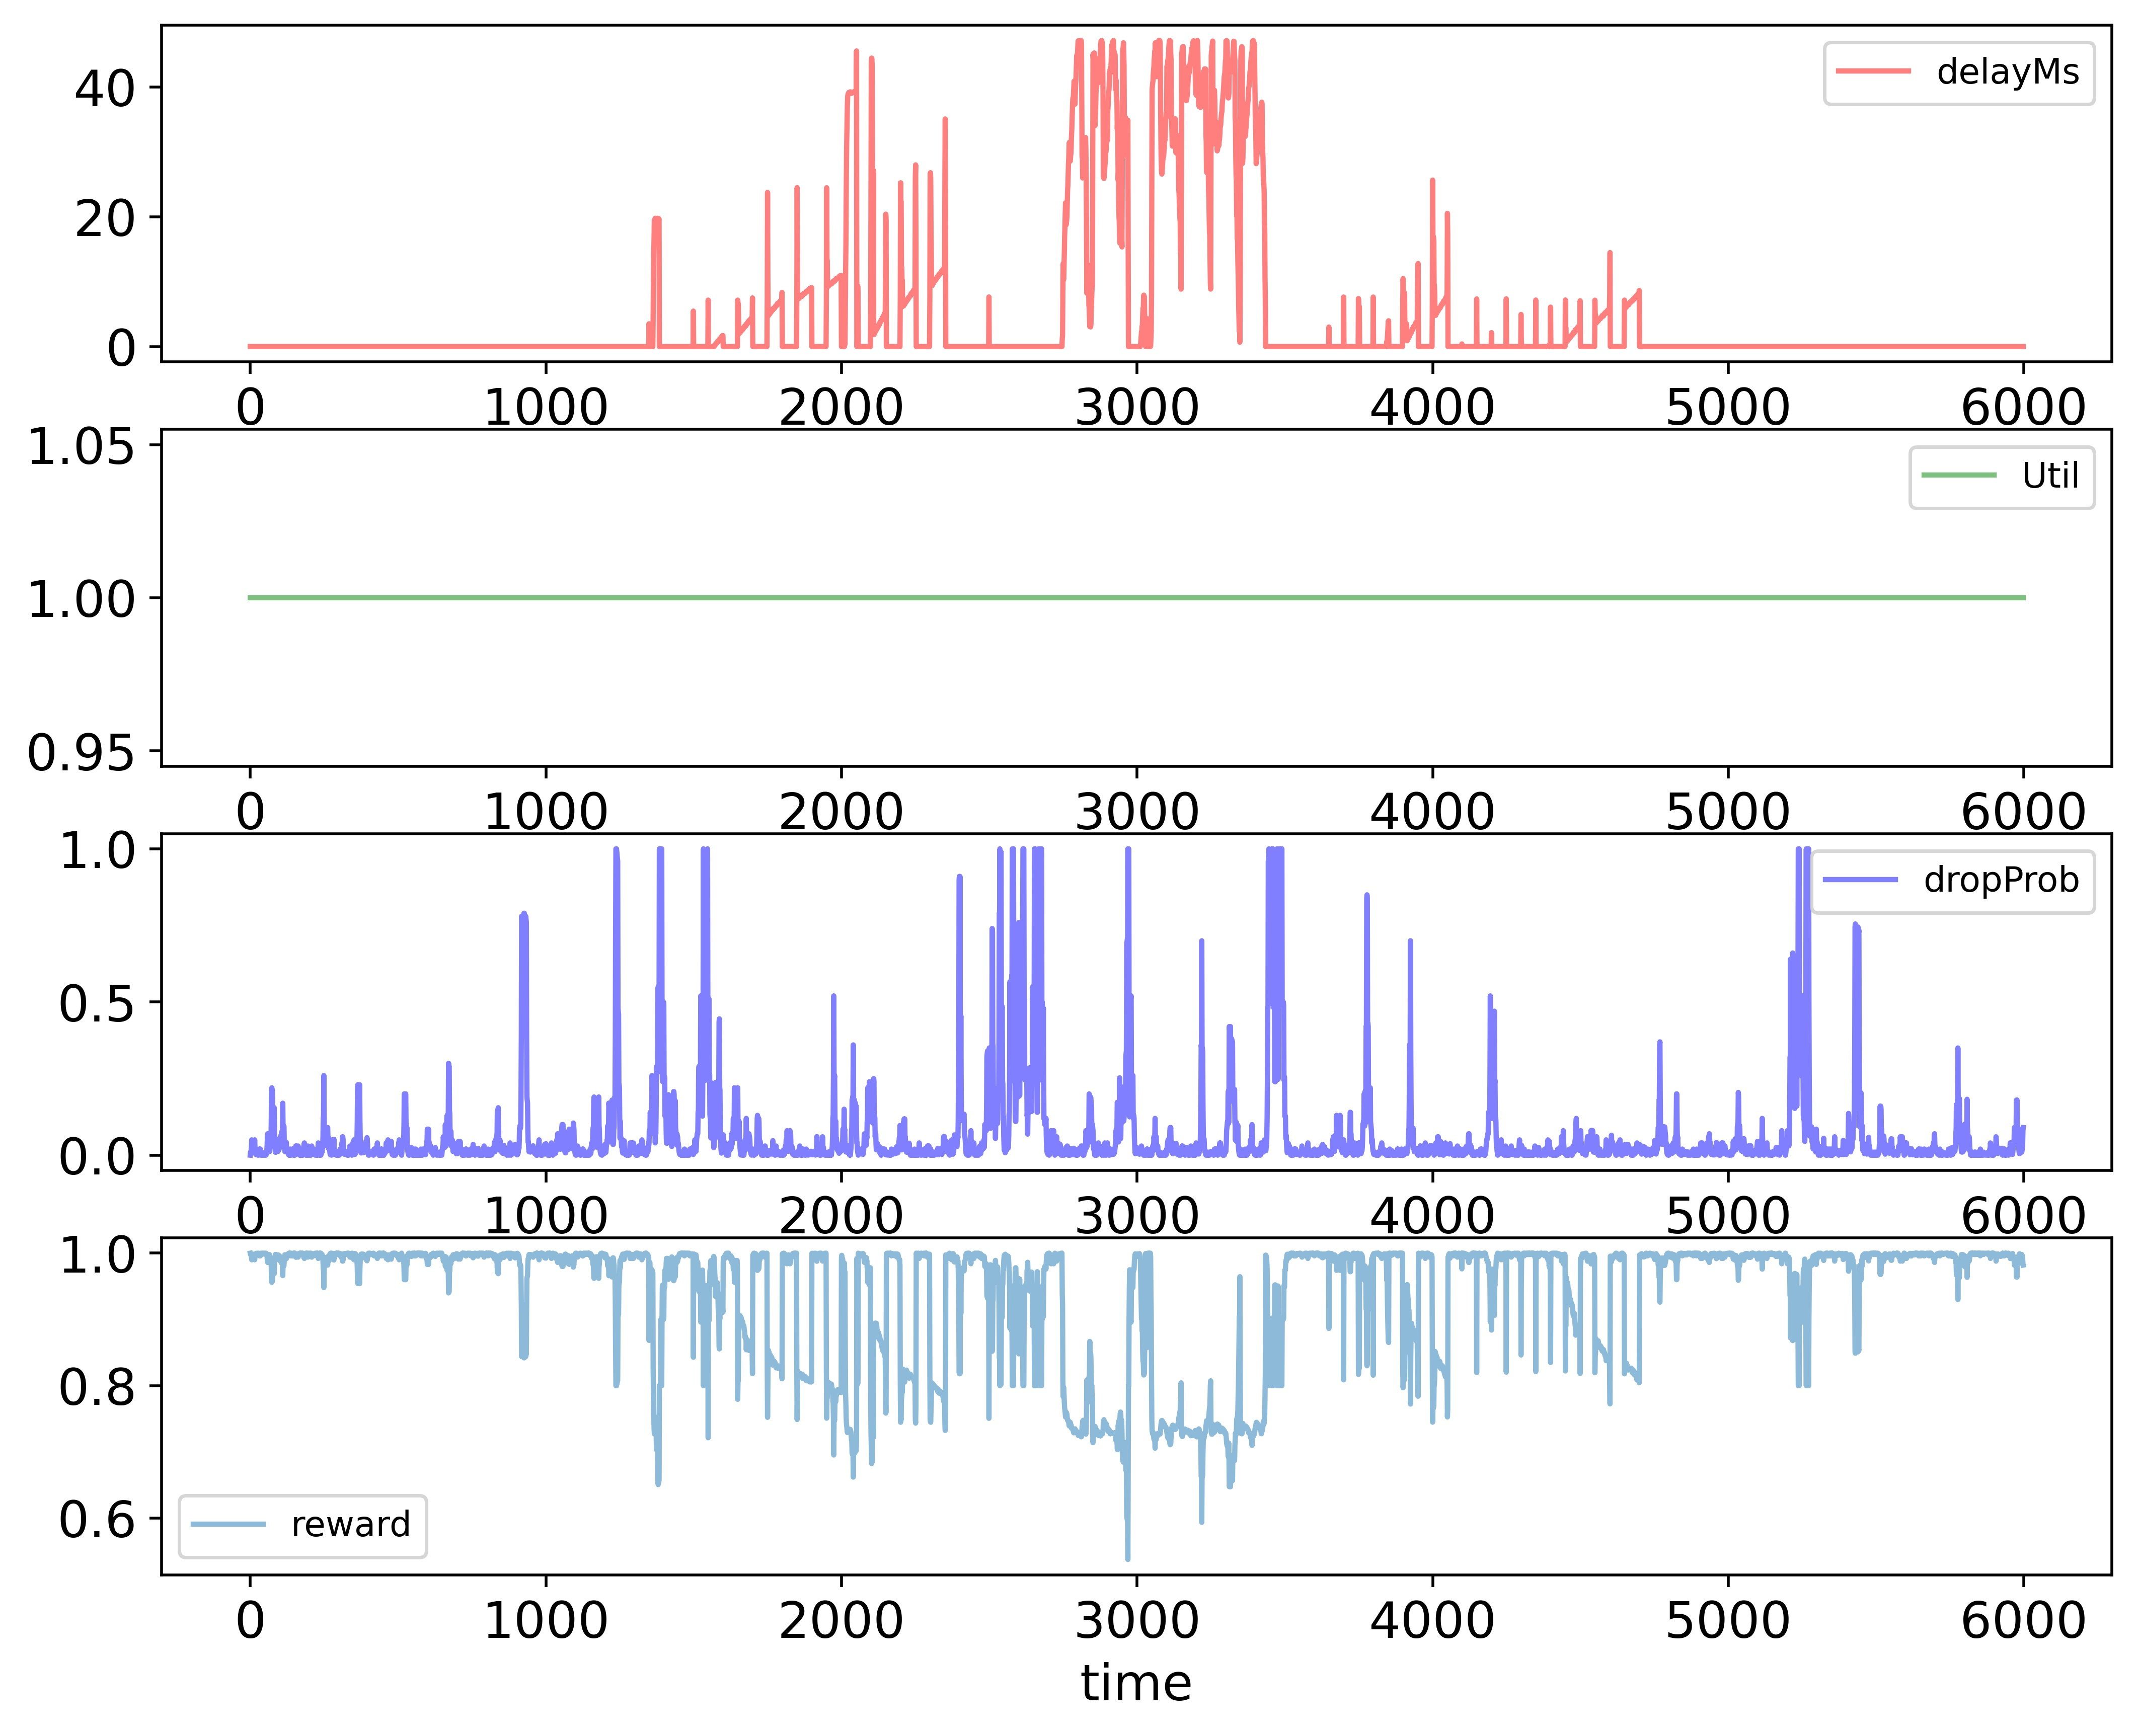

Data behind this chart, as committed beside it:
time; delayMs; Util; dropProb; reward
0; 0.0; 1.0; 0.0; 1.0
1; 0.0; 1.0; 0.01; 0.998
2; 0.0; 1.0; 0.005; 0.999
3; 0.0; 1.0; 0.015; 0.997
4; 0.0; 1.0; 0.025; 0.995
5; 0.0; 1.0; 0.05; 0.99
6; 0.0; 1.0; 0.025; 0.995
7; 0.0; 1.0; 0.015; 0.997
8; 0.0; 1.0; 0.0075; 0.9985
9; 0.0; 1.0; 0.0075; 0.9985
10; 0.0; 1.0; 0.015; 0.997
11; 0.0; 1.0; 0.025; 0.995
12; 0.0; 1.0; 0.025; 0.995
13; 0.0; 1.0; 0.0125; 0.9975
14; 0.0; 1.0; 0.025; 0.995
15; 0.0; 1.0; 0.05; 0.99
16; 0.0; 1.0; 0.025; 0.995
17; 0.0; 1.0; 0.0125; 0.9975
18; 0.0; 1.0; 0.0125; 0.9975
19; 0.0; 1.0; 0.0025; 0.9995
20; 0.0; 1.0; 0.00125; 0.9998
21; 0.0; 1.0; 0.01125; 0.9977
22; 0.0; 1.0; 0.01125; 0.9977
23; 0.0; 1.0; 0.00125; 0.9998
24; 0.0; 1.0; 0.00125; 0.9998
25; 0.0; 1.0; 0.000625; 0.9999
26; 0.0; 1.0; 0.0003125; 0.9999
27; 0.0; 1.0; 0.0; 1.0
28; 0.0; 1.0; 0.0; 1.0
29; 0.0; 1.0; 0.01; 0.998
30; 0.0; 1.0; 0.01; 0.998
31; 0.0; 1.0; 0.02; 0.996
32; 0.0; 1.0; 0.01; 0.998
33; 0.0; 1.0; 0.02; 0.996
34; 0.0; 1.0; 0.02; 0.996
35; 0.0; 1.0; 0.01; 0.998
36; 0.0; 1.0; 0.0; 1.0
37; 0.0; 1.0; 0.0; 1.0
38; 0.0; 1.0; 0.0; 1.0
39; 0.0; 1.0; 0.01; 0.998
40; 0.0; 1.0; 0.005; 0.999
41; 0.0; 1.0; 0.005; 0.999
42; 0.0; 1.0; 0.0025; 0.9995
43; 0.0; 1.0; 0.0; 1.0
44; 0.0; 1.0; 0.0; 1.0
45; 0.0; 1.0; 0.0; 1.0
46; 0.0; 1.0; 0.0; 1.0
47; 0.0; 1.0; 0.0; 1.0
48; 0.0; 1.0; 0.0; 1.0
49; 0.0; 1.0; 0.0; 1.0
50; 0.0; 1.0; 0.0; 1.0
51; 0.0; 1.0; 0.0; 1.0
52; 0.0; 1.0; 0.0; 1.0
53; 0.0; 1.0; 0.0; 1.0
54; 0.0; 1.0; 0.01; 0.998
55; 0.0; 1.0; 0.005; 0.999
56; 0.0; 1.0; 0.015; 0.997
57; 0.0; 1.0; 0.03; 0.994
58; 0.0; 1.0; 0.06; 0.988
59; 0.0; 1.0; 0.07; 0.986
... 5,939 more rows
